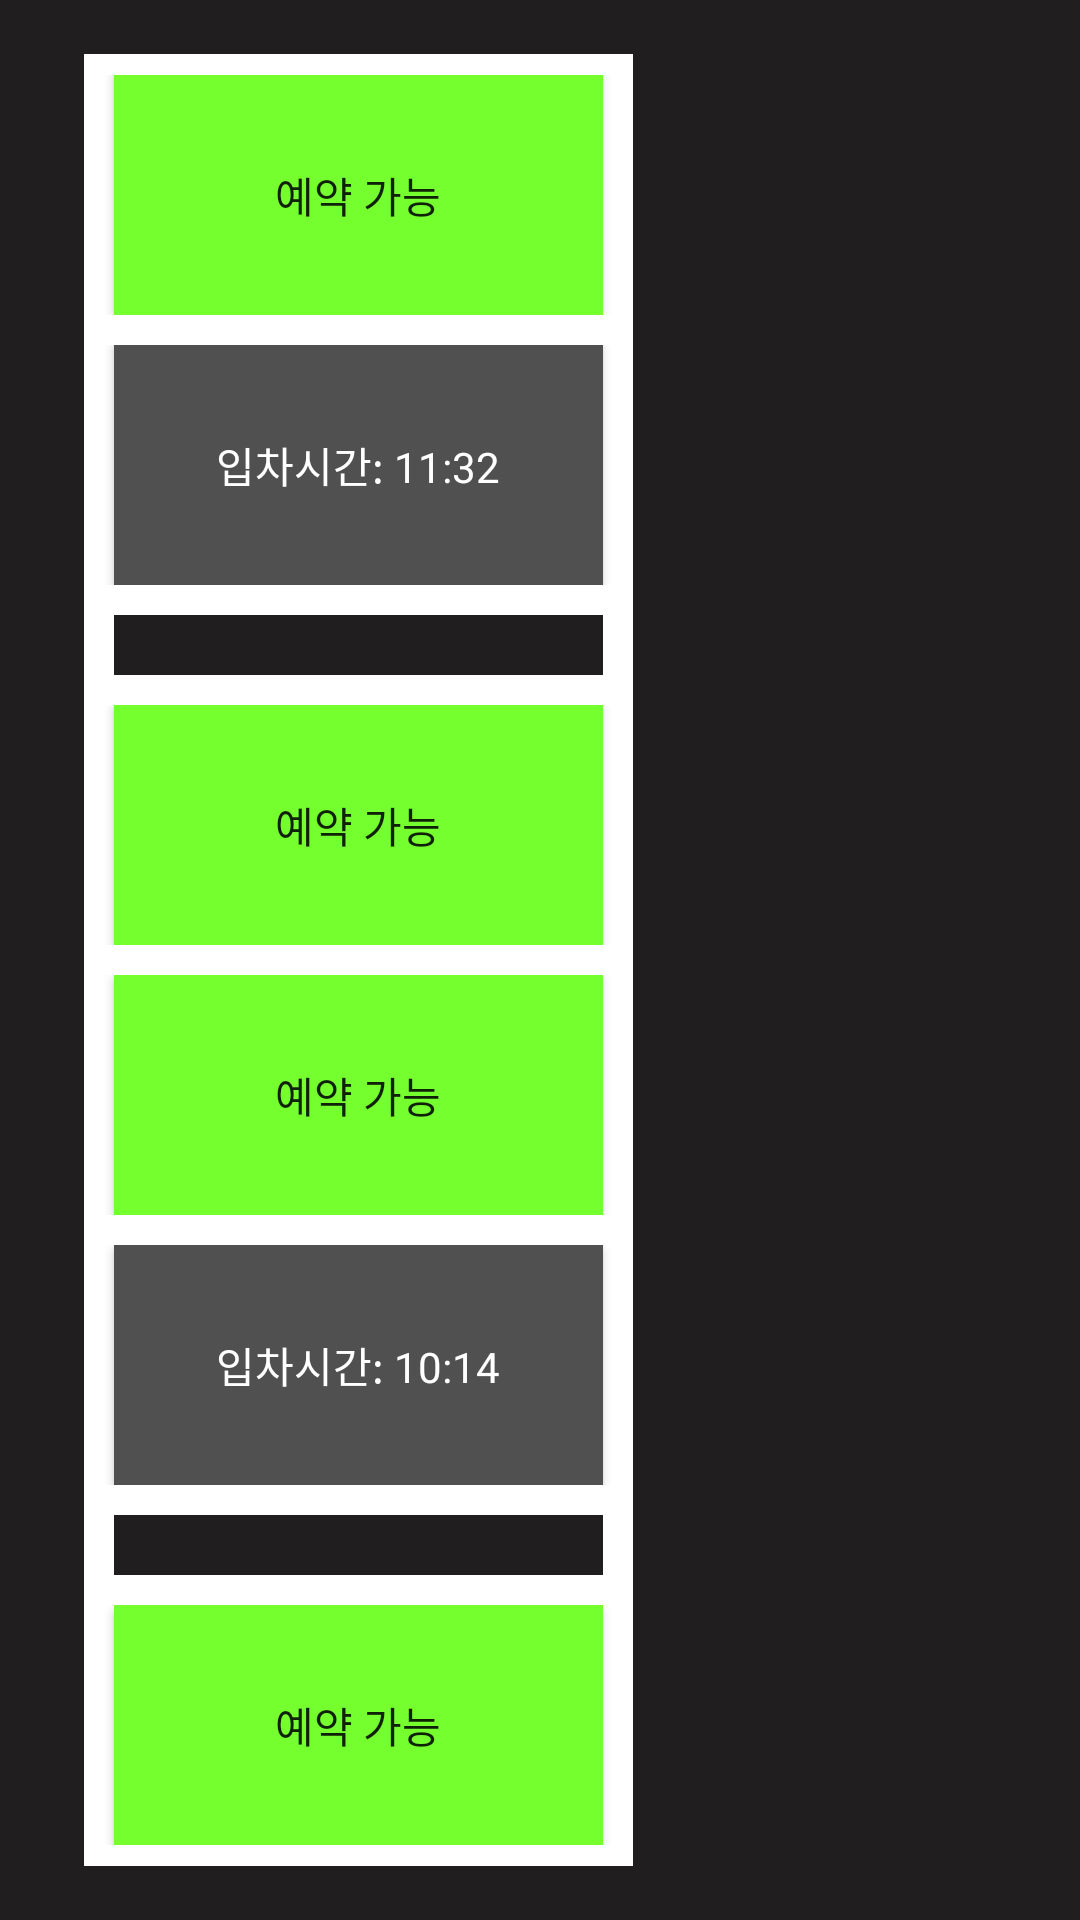

Layout XML and referenced resources for this Android screen:
<!-- AndroidManifest.xml: application theme Theme.ParkingApp -->
<!-- res/layout/fragment_parking_lot.xml -->
<?xml version="1.0" encoding="utf-8"?>
<LinearLayout xmlns:android="http://schemas.android.com/apk/res/android"
    xmlns:app="http://schemas.android.com/apk/res-auto"
    xmlns:tools="http://schemas.android.com/tools"
    android:id="@+id/fragment_parkinglot"
    android:layout_width="match_parent"
    android:layout_height="match_parent"
    android:background="@color/dark_black"
    android:orientation="vertical"
    tools:context=".ParkingLotFragment"
    android:padding="18dp">


    <View
        android:id="@+id/slotline1"
        android:layout_width="183dp"
        android:layout_height="7dp"
        android:layout_marginStart="10dp"
        android:layout_marginEnd="164dp"
        android:background="@color/white" />

    <LinearLayout
        android:layout_width="match_parent"
        android:layout_height="wrap_content"
        android:orientation="horizontal">

        <View
            android:id="@+id/slotline1_0"
            android:layout_width="10dp"
            android:layout_height="80dp"
            android:layout_marginLeft="10dp"
            android:background="@color/white" />


        <Button
            android:id="@+id/button1"
            android:layout_width="163dp"
            android:layout_height="match_parent"

            android:background="@color/highlight_green"
            android:fontFamily="@font/the_gothic_b"
            android:text="예약 가능"
            tools:ignore="SpeakableTextPresentCheck,SpeakableTextPresentCheck" />

        <View
            android:id="@+id/slotline1_1"
            android:layout_width="10dp"
            android:layout_height="80dp"

            android:background="@color/white" />

    </LinearLayout>

    <View
        android:id="@+id/slotline2"
        android:layout_width="183dp"
        android:layout_height="10dp"
        android:layout_marginStart="10dp"
        android:layout_marginEnd="164dp"
        android:background="@color/white" />

    <LinearLayout
        android:layout_width="match_parent"
        android:layout_height="wrap_content"
        android:orientation="horizontal">

        <View
            android:id="@+id/slotline2_0"
            android:layout_width="10dp"
            android:layout_height="80dp"
            android:layout_marginLeft="10dp"
            android:background="@color/white" />

        <Button
            android:id="@+id/button2"
            android:layout_width="163dp"
            android:layout_height="match_parent"

            android:background="@color/light_grey"
            android:fontFamily="@font/the_gothic_b"
            android:text="입차시간: 11:32"
            android:textColor="@color/white" />

        <View
            android:id="@+id/slotline2_1"
            android:layout_width="10dp"
            android:layout_height="80dp"

            android:background="@color/white" />
    </LinearLayout>

    <View
        android:id="@+id/slotline3"
        android:layout_width="183dp"
        android:layout_height="10dp"
        android:layout_marginStart="10dp"
        android:layout_marginEnd="164dp"
        android:background="@color/white" />

    <LinearLayout
        android:layout_width="match_parent"
        android:layout_height="wrap_content"
        android:orientation="horizontal">

        <View
            android:id="@+id/empty_slotline1_0"
            android:layout_width="10dp"
            android:layout_height="20dp"
            android:layout_marginLeft="10dp"
            android:background="@color/white" />


        <View
            android:id="@+id/empty_slotline1_1"
            android:layout_width="10dp"
            android:layout_height="20dp"
            android:layout_marginLeft="163dp"
            android:background="@color/white" />

    </LinearLayout>

    <View
        android:id="@+id/slotline3_1_0"
        android:layout_width="183dp"
        android:layout_height="10dp"
        android:layout_marginStart="10dp"
        android:layout_marginEnd="164dp"
        android:background="@color/white" />

    <LinearLayout
        android:layout_width="match_parent"
        android:layout_height="wrap_content"
        android:orientation="horizontal">

        <View
            android:id="@+id/slotline3_0"
            android:layout_width="10dp"
            android:layout_height="80dp"
            android:layout_marginLeft="10dp"
            android:background="@color/white" />

        <Button
            android:id="@+id/button3"
            android:layout_width="163dp"
            android:layout_height="match_parent"

            android:background="@color/highlight_green"
            android:fontFamily="@font/the_gothic_b"
            android:text="예약 가능"
            tools:ignore="SpeakableTextPresentCheck" />

        <View
            android:id="@+id/slotline3_1"
            android:layout_width="10dp"
            android:layout_height="80dp"

            android:background="@color/white" />
    </LinearLayout>

    <View
        android:id="@+id/slotline4"
        android:layout_width="183dp"
        android:layout_height="10dp"
        android:layout_marginStart="10dp"
        android:layout_marginEnd="164dp"
        android:background="@color/white" />

    <LinearLayout
        android:layout_width="match_parent"
        android:layout_height="wrap_content"
        android:orientation="horizontal">

        <View
            android:id="@+id/slotline4_0"
            android:layout_width="10dp"
            android:layout_height="80dp"
            android:layout_marginLeft="10dp"
            android:background="@color/white" />

        <Button
            android:id="@+id/button4"
            android:layout_width="163dp"
            android:layout_height="match_parent"

            android:background="@color/highlight_green"
            android:fontFamily="@font/the_gothic_b"
            android:text="예약 가능"
            tools:ignore="SpeakableTextPresentCheck" />

        <View
            android:id="@+id/slotline4_1"
            android:layout_width="10dp"
            android:layout_height="80dp"

            android:background="@color/white" />

    </LinearLayout>

    <View
        android:id="@+id/slotline5"
        android:layout_width="183dp"
        android:layout_height="10dp"
        android:layout_marginStart="10dp"
        android:layout_marginEnd="164dp"

        android:background="@color/white" />

    <LinearLayout
        android:layout_width="match_parent"
        android:layout_height="wrap_content"
        android:orientation="horizontal">

        <View
            android:id="@+id/slotline5_0"
            android:layout_width="10dp"
            android:layout_height="80dp"
            android:layout_marginLeft="10dp"
            android:background="@color/white" />

        <Button
            android:id="@+id/button5"
            android:layout_width="163dp"
            android:layout_height="match_parent"

            android:background="@color/light_grey"
            android:fontFamily="@font/the_gothic_b"
            android:text="입차시간: 10:14"
            android:textColor="@color/white"
            tools:ignore="SpeakableTextPresentCheck" />

        <View
            android:id="@+id/slotline5_1"
            android:layout_width="10dp"
            android:layout_height="80dp"

            android:background="@color/white" />

    </LinearLayout>

    <View
        android:id="@+id/slotline6"
        android:layout_width="183dp"
        android:layout_height="10dp"
        android:layout_marginStart="10dp"
        android:layout_marginEnd="164dp"
        android:background="@color/white" />

    <LinearLayout
        android:layout_width="match_parent"
        android:layout_height="wrap_content"
        android:orientation="horizontal">

        <View
            android:id="@+id/empty_slotline5_0_1"
            android:layout_width="10dp"
            android:layout_height="20dp"
            android:layout_marginLeft="10dp"
            android:background="@color/white" />


        <View
            android:id="@+id/empty_slotline5_1_1"
            android:layout_width="10dp"
            android:layout_height="20dp"
            android:layout_marginLeft="163dp"
            android:background="@color/white" />

    </LinearLayout>

    <View
        android:id="@+id/slotline6_1_0"
        android:layout_width="183dp"
        android:layout_height="10dp"
        android:layout_marginStart="10dp"
        android:layout_marginEnd="164dp"
        android:background="@color/white" />

    <LinearLayout
        android:layout_width="match_parent"
        android:layout_height="wrap_content"
        android:orientation="horizontal">

        <View
            android:id="@+id/slotline6_0"
            android:layout_width="10dp"
            android:layout_height="80dp"
            android:layout_marginLeft="10dp"
            android:background="@color/white" />

        <Button
            android:id="@+id/button6"
            android:layout_width="163dp"
            android:layout_height="match_parent"

            android:background="@color/highlight_green"
            android:fontFamily="@font/the_gothic_b"
            android:text="예약 가능"
            tools:ignore="SpeakableTextPresentCheck" />

        <View
            android:id="@+id/slotline6_1"
            android:layout_width="10dp"
            android:layout_height="80dp"
            android:background="@color/white" />

    </LinearLayout>

    <View
        android:id="@+id/slotline7"
        android:layout_width="183dp"
        android:layout_height="10dp"
        android:layout_marginStart="10dp"
        android:layout_marginEnd="164dp"
        android:layout_marginBottom="0dp"
        android:background="@color/white" />

    <LinearLayout
        android:layout_width="match_parent"
        android:layout_height="wrap_content"
        android:orientation="horizontal">

        <View
            android:id="@+id/slotline7_0"
            android:layout_width="10dp"
            android:layout_height="80dp"
            android:layout_marginLeft="10dp"
            android:background="@color/white" />

        <Button
            android:id="@+id/button7"
            android:layout_width="163dp"
            android:layout_height="match_parent"

            android:background="@color/light_grey"
            android:fontFamily="@font/the_gothic_b"
            android:text="입차시간: 10:14"
            android:textColor="@color/white"
            tools:ignore="SpeakableTextPresentCheck" />

        <View
            android:id="@+id/slotline7_1"
            android:layout_width="10dp"
            android:layout_height="80dp"

            android:background="@color/white" />

    </LinearLayout>

    <View
        android:id="@+id/slotline8"
        android:layout_width="183dp"
        android:layout_height="10dp"
        android:layout_marginStart="10dp"
        android:layout_marginEnd="164dp"
        android:background="@color/white" />

</LinearLayout>
<!-- resources referenced by this layout -->
<resources>
  <color name="dark_black">#FF211E1F</color>
  <color name="highlight_green">#FF76FF2F</color>
  <color name="light_grey">#505050</color>
  <color name="white">#FFFFFFFF</color>
  <style name="Theme.ParkingApp" parent="Theme.AppCompat.Light">
          
          <item name="colorPrimary">@color/highlight_violet</item>
          <item name="colorPrimaryVariant">@color/highlight_violet</item>
          <item name="colorOnPrimary">@color/white</item>
          
          <item name="colorSecondary">@color/highlight_green</item>
          <item name="colorSecondaryVariant">@color/highlight_green</item>
          <item name="colorOnSecondary">@color/dark_black</item>
          
          <item name="android:statusBarColor" tools:targetApi="l">?attr/colorPrimaryVariant</item>
          
          <item name="colorAccent">@color/dark_black</item>
  
  
          
          <item name="windowNoTitle">true</item>
          
          <item name="android:windowFullscreen">true</item>
  
      </style>
  <color name="highlight_violet">#FFE02FFF</color>
</resources>
